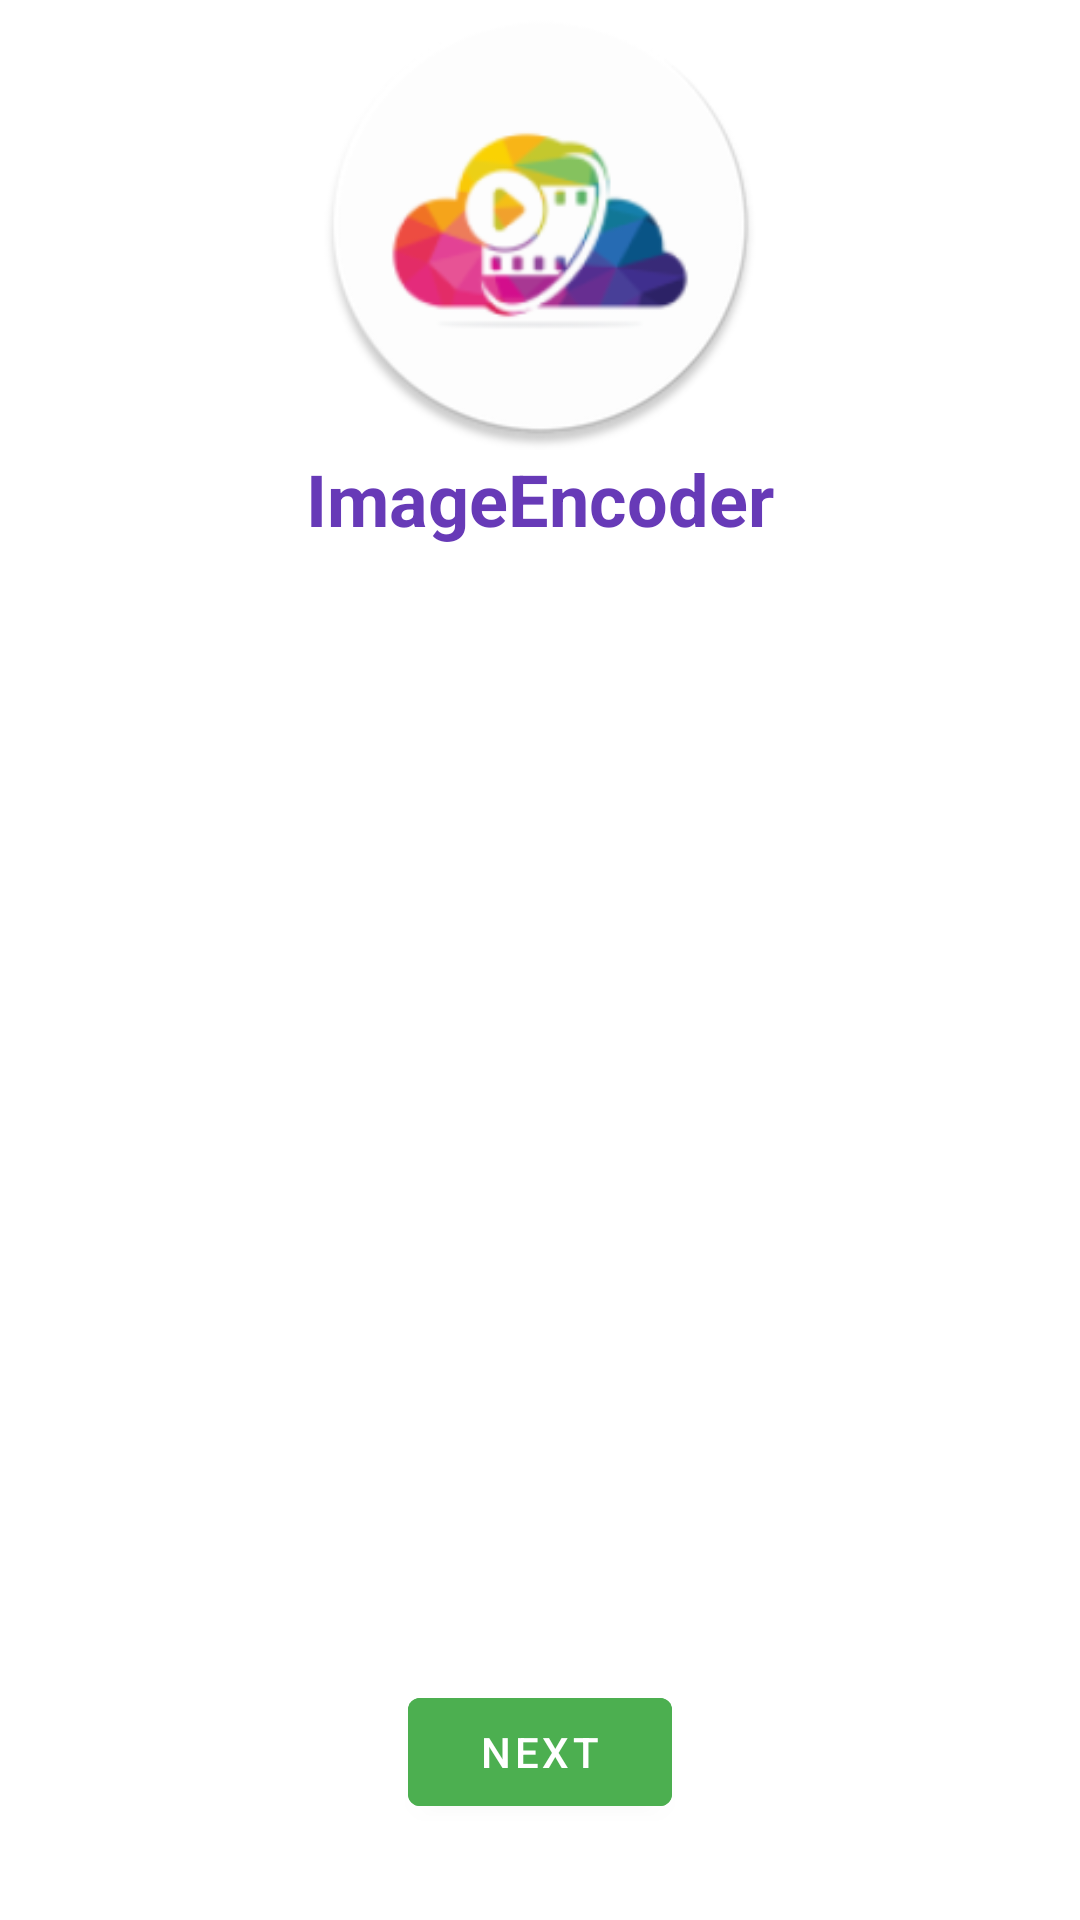

Produce the Android XML layout that renders to this screen, including the resource entries it uses.
<!-- AndroidManifest.xml: activity theme Theme.AndroidVideoEncoder.Splash -->
<!-- res/layout/activity_splash.xml -->
<?xml version="1.0" encoding="utf-8"?>
<androidx.constraintlayout.widget.ConstraintLayout
    xmlns:android="http://schemas.android.com/apk/res/android"
    xmlns:app="http://schemas.android.com/apk/res-auto"
    xmlns:tools="http://schemas.android.com/tools"
    android:layout_width="match_parent"
    android:layout_height="match_parent"
    tools:context=".SplashActivity">

    
    <ImageView
        android:id="@+id/splash_logo"
        android:layout_width="150dp"
        android:layout_height="150dp"
        android:src="@drawable/ic_logo"
        android:contentDescription="@string/app_name"
        app:layout_constraintTop_toTopOf="parent"
        app:layout_constraintBottom_toTopOf="@id/splash_text"
        app:layout_constraintStart_toStartOf="parent"
        app:layout_constraintEnd_toEndOf="parent"
        app:layout_constraintVertical_bias="0.5"
        android:layout_marginBottom="16dp"/>

    
    <TextView
        android:id="@+id/splash_text"
        android:layout_width="wrap_content"
        android:layout_height="wrap_content"
        android:text="@string/welcome_message"
        android:textSize="24sp"
        android:textStyle="bold"
        android:textColor="@color/colorPurple"
        app:layout_constraintTop_toBottomOf="@id/splash_logo"
        app:layout_constraintStart_toStartOf="parent"
        app:layout_constraintEnd_toEndOf="parent"
        android:layout_marginBottom="32dp"/>

    
    <Button
        android:id="@+id/next_button"
        android:layout_width="wrap_content"
        android:layout_height="wrap_content"
        android:text="@string/next"
        android:backgroundTint="@color/colorGreen"
        android:textColor="@color/white"
        app:layout_constraintBottom_toBottomOf="parent"
        app:layout_constraintStart_toStartOf="parent"
        app:layout_constraintEnd_toEndOf="parent"
        android:layout_marginBottom="32dp"/>

</androidx.constraintlayout.widget.ConstraintLayout>
<!-- resources referenced by this layout -->
<resources>
  <color name="colorGreen">#4CAF50</color>
  <color name="colorPurple">#673AB7</color>
  <color name="white">#FFFFFF</color>
  <!-- drawable ic_logo: png bitmap (drawable-xxxhdpi, 22243 bytes) -->
  <string name="app_name">Android Video Encoder</string>
  <string name="next">Next</string>
  <string name="welcome_message">ImageEncoder</string>
  <style name="Theme.AndroidVideoEncoder.Splash" parent="Theme.MaterialComponents.DayNight.NoActionBar">
          <item name="android:windowBackground">@color/white</item>
      </style>
</resources>
